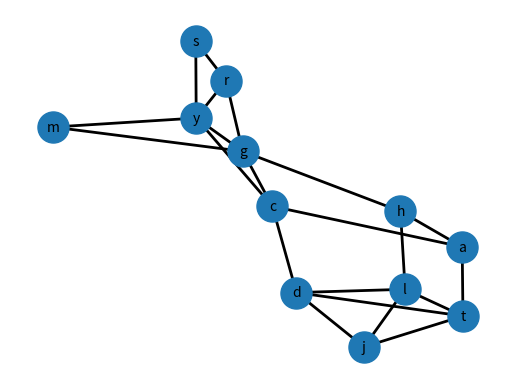

Here is the Python script that generated this plot:
import matplotlib.pyplot as plt
import networkx as nx

G = nx.Graph()

G.add_edge('j', 'l', weight=10)
G.add_edge('j', 't', weight=10)
G.add_edge('j', 'd', weight=10)
G.add_edge('l', 'd', weight=10)
G.add_edge('l', 't', weight=10)
G.add_edge('l', 'h', weight=10)
G.add_edge('h', 'a', weight=10)
G.add_edge('h', 'g', weight=10)
G.add_edge('a', 't', weight=10)
G.add_edge('t', 'd', weight=10)
G.add_edge('a', 'c', weight=10)
G.add_edge('d', 'c', weight=10)
G.add_edge('c', 'g', weight=10)
G.add_edge('c', 'y', weight=10)
G.add_edge('g', 'r', weight=10)
G.add_edge('g', 'm', weight=10)
G.add_edge('g', 'y', weight=10)
G.add_edge('m', 'y', weight=10)
G.add_edge('y', 'r', weight=10)
G.add_edge('y', 's', weight=10)
G.add_edge('s', 'r', weight=10)


#elarge = [(u, v) for (u, v, d) in G.edges(data=True) if d['weight'] > 0.5]
#esmall = [(u, v) for (u, v, d) in G.edges(data=True) if d['weight'] <= 0.5]

pos = nx.spring_layout(G)  # positions for all nodes

# nodes
nx.draw_networkx_nodes(G, pos, node_size=500)

# edges
nx.draw_networkx_edges(G, pos, width=2)
#nx.draw_networkx_edges(G, pos, edgelist=esmall,
    #                   width=6, alpha=0.5, edge_color='b', style='dashed')

# labels
nx.draw_networkx_labels(G, pos, font_size=10, font_family='sans-serif')

plt.axis('off')
plt.show()
